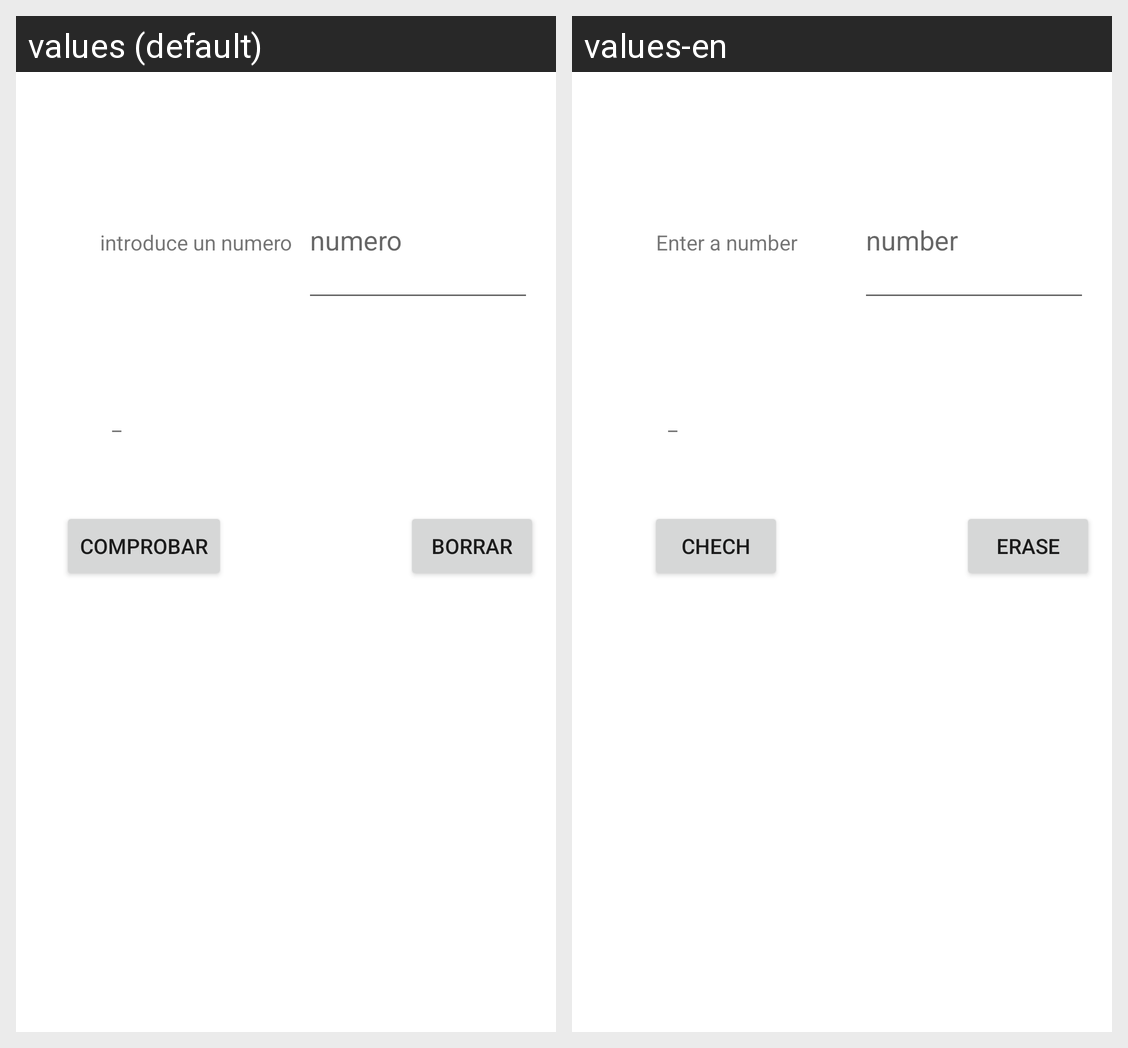

Here is an Android app screen in its default locale and in the app's own translations. Write out the translated-string differences for the strings that appear on this screen.
Android screen res/layout/fragment_play.xml rendered under 2 locales, left to right: values (default), values-en. Device: Nexus 5 (rendered at 1080×1920; each locale shown at half size, 540×960, under a caption strip naming it); theme Theme.GuessNumberFragment.
Strings drawn on this screen, with the default value and each locale's value (text and hints the layout hard-codes, and strings that could not be matched under every locale, appear in the picture but are not listed):

tvtextoplay
  values: introduce un numero
  values-en: Enter a number

hintNumeroIntentado
  values: numero
  values-en: number

tvInfo
  values: _
  values-en: _

btnProbar
  values: Comprobar
  values-en: Chech

btnBorrar
  values: Borrar
  values-en: Erase
